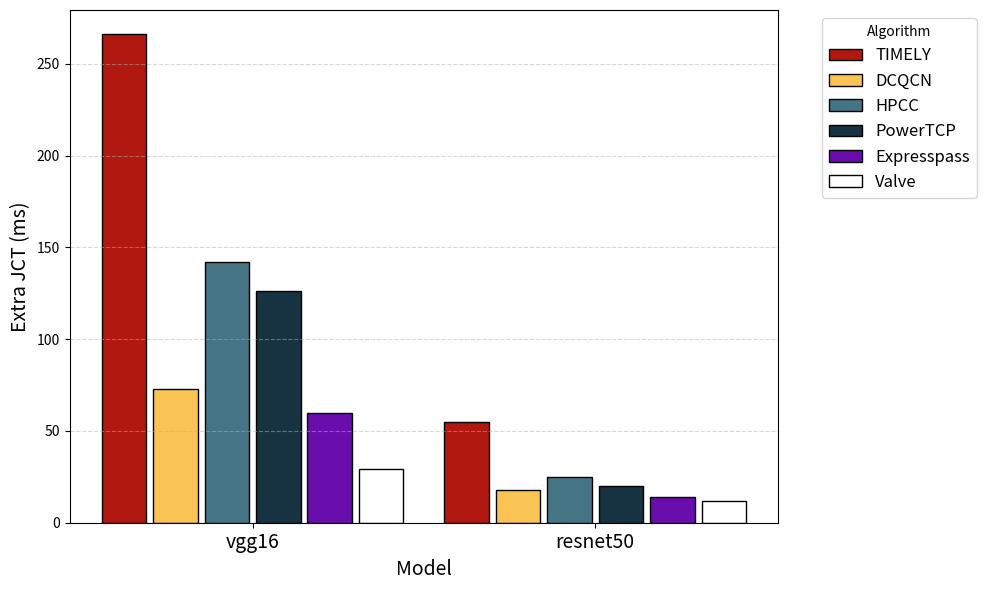

Source code (Python): (Note: this script raises an exception after producing the figure.)
import matplotlib.pyplot as plt
import numpy as np

def plot_bars(means, models, algorithms, colors):
    plt.figure(figsize=(10, 6))
    bar_width = 0.13
    gap = 0.02
    x = np.arange(len(models))

    for i, alg in enumerate(algorithms):
        y_pos = [means[model][i] for model in models]
        plt.bar(
            x + i * (bar_width + gap),
            y_pos,
            width=bar_width,
            color=colors[alg],
            label=alg,
            edgecolor='black',
            linewidth=1,
        )

    # plt.title("Extra JCT (ms) under Different Algorithms", fontsize=16)
    plt.xlabel("Model", fontsize=14)
    plt.ylabel("Extra JCT (ms)", fontsize=14)

    plt.xticks(
        x + (len(algorithms) * (bar_width + gap)) / 2 - (bar_width + gap) / 2,
        models,
        fontsize=14
    )

    plt.ylim(bottom=0)
    plt.grid(True, axis='y', linestyle='--', alpha=0.5)

    plt.legend(title="Algorithm", bbox_to_anchor=(1.05, 1), loc='upper left', fontsize=12)
    plt.tight_layout()
    plt.savefig("/home/pnic/valve-ns3/simulator/ns-3.39/examples/valve/_figure/dml_scenario/muti_means_bar.png", dpi=300)
    plt.show()

if __name__ == "__main__":
    means = {
        "vgg16": [266, 73, 142, 126, 1477 - 1417, 29],
        "resnet50": [55, 18, 25, 20, 275 - 261, 12]
    }
    models = ["vgg16", "resnet50"]
    algorithms = ["TIMELY", "DCQCN", "HPCC", "PowerTCP", "Expresspass", "Valve"]
    colors = {
        "TIMELY": "#b11810",
        "DCQCN": "#f9c453",
        "HPCC": "#457485",
        "PowerTCP": "#173341",
        "Expresspass": "#6A0DAD",
        "Valve": "#FFFFFF",
    }
    plot_bars(means, models, algorithms, colors)
